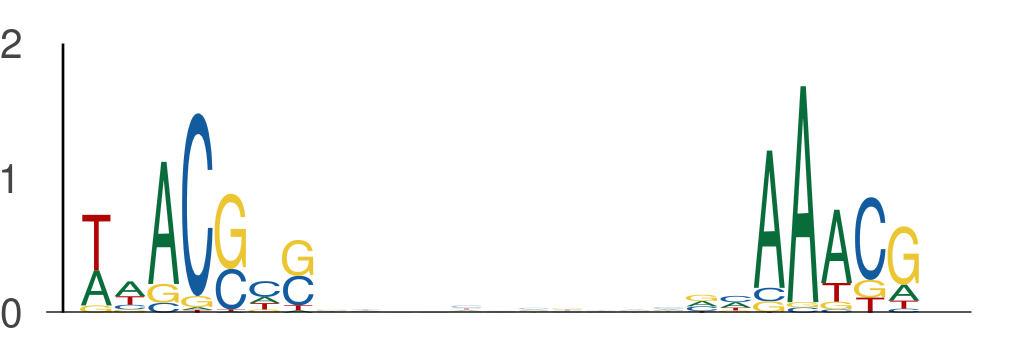

Data behind this chart, as committed beside it:
seq_index, start_position, end_position, is_reversed_complement
1089, 114, 121, 0
1089, 132, 139, 0
144, 31, 38, 0
144, 49, 56, 0
3062, 87, 94, 0
3062, 105, 112, 0
3494, 87, 94, 0
3494, 105, 112, 0
366, 49, 56, 0
366, 67, 74, 0
3989, 48, 55, 0
3989, 66, 73, 0
4629, 114, 121, 0
4629, 132, 139, 0
4629, 33, 40, 0
4629, 51, 58, 0
1812, 95, 102, 0
1812, 113, 120, 0
428, 72, 79, 0
428, 90, 97, 0
2157, 9, 16, 0
2157, 27, 34, 0
5374, 21, 28, 0
5374, 39, 46, 0
2051, 87, 94, 0
2051, 105, 112, 0
4525, 89, 96, 0
4525, 107, 114, 0
3578, 16, 23, 0
3578, 34, 41, 0
1067, 120, 127, 0
1067, 138, 145, 0
1344, 87, 94, 0
1344, 105, 112, 0
6058, 48, 55, 0
6058, 66, 73, 0
5950, 87, 94, 0
5950, 105, 112, 0
4247, 111, 118, 0
4247, 129, 136, 0
5705, 49, 56, 0
5705, 67, 74, 0
5344, 29, 36, 0
5344, 47, 54, 0
6111, 114, 121, 0
6111, 132, 139, 0
2099, 23, 30, 0
2099, 41, 48, 0
2422, 122, 129, 0
2422, 140, 147, 0
276, 54, 61, 0
276, 72, 79, 0
5849, 87, 94, 0
5849, 105, 112, 0
129, 46, 53, 0
129, 64, 71, 0
4424, 29, 36, 0
4424, 47, 54, 0
4831, 54, 61, 0
4831, 72, 79, 0
... 370 more rows
